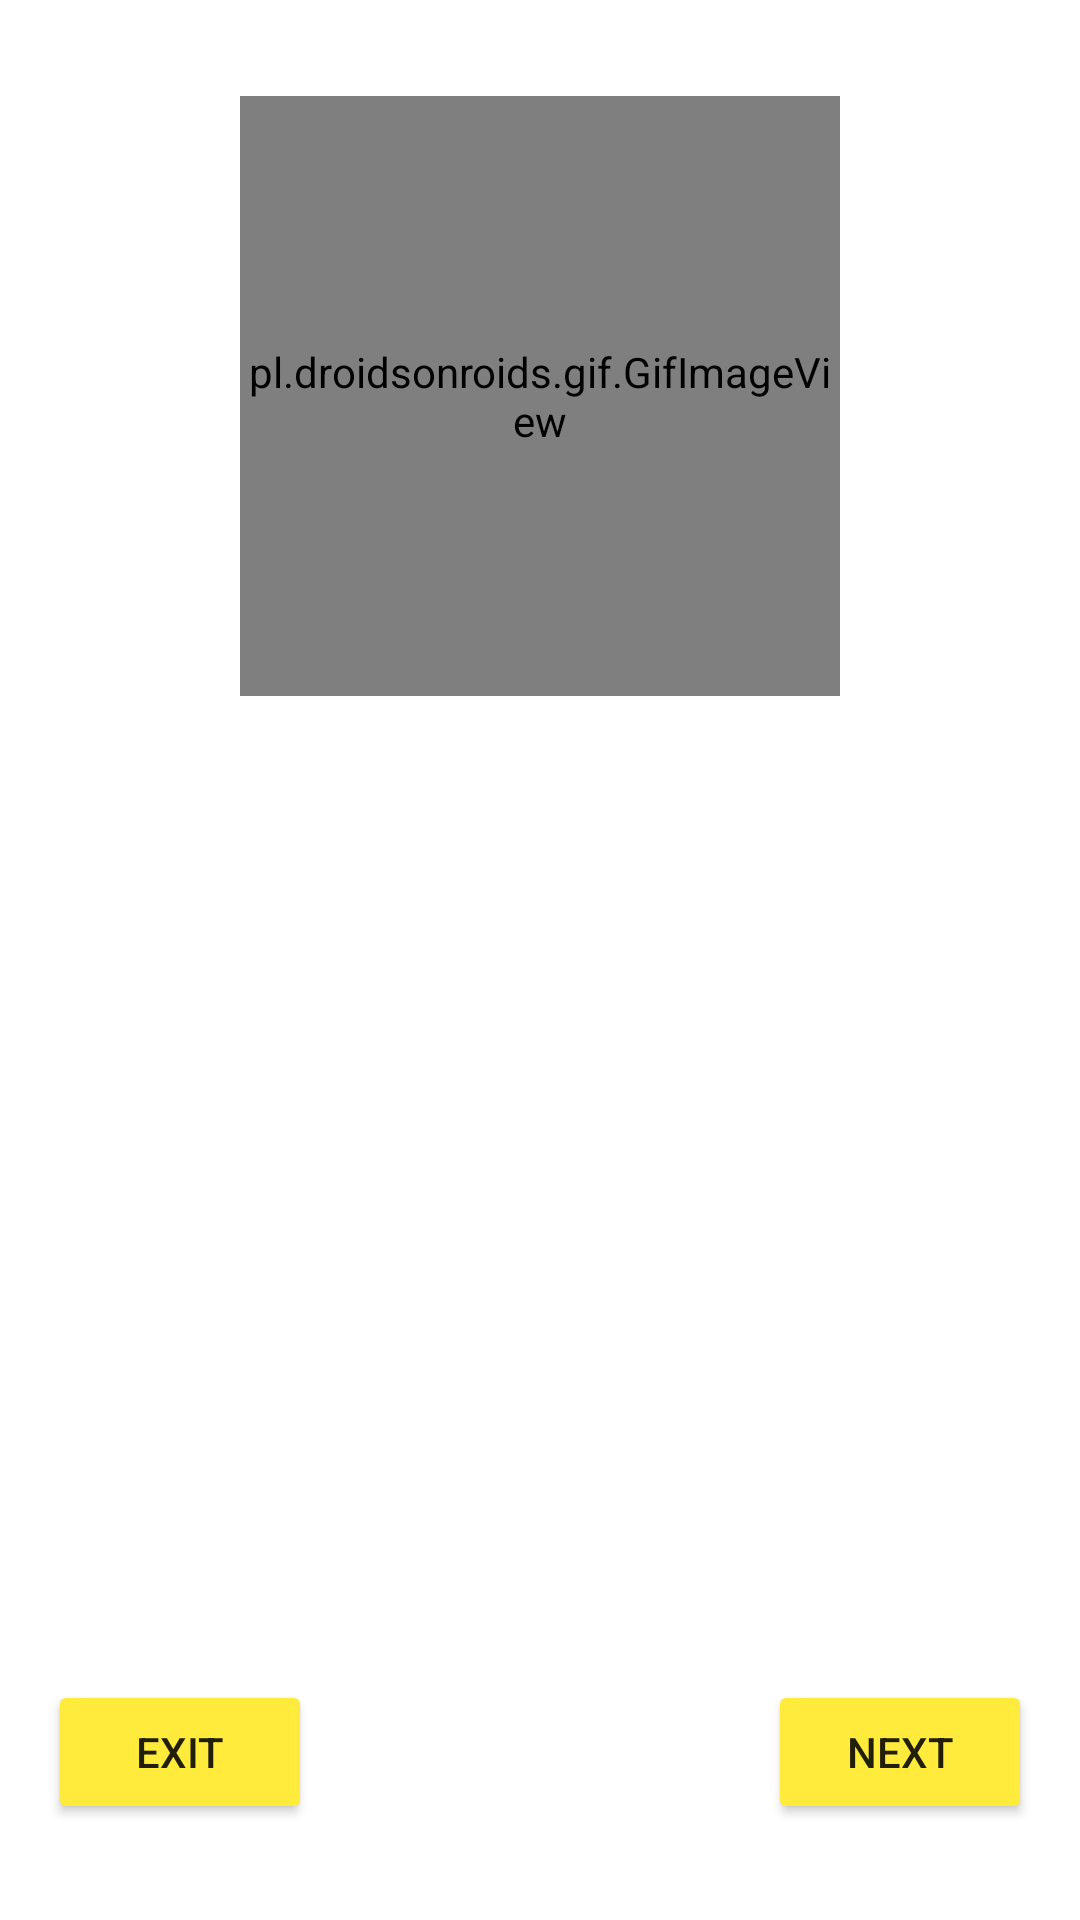

Layout XML and referenced resources for this Android screen:
<!-- AndroidManifest.xml: application theme Theme.Fitness_app -->
<!-- res/layout/fragment_exercise.xml -->
<?xml version="1.0" encoding="utf-8"?>
<androidx.constraintlayout.widget.ConstraintLayout xmlns:android="http://schemas.android.com/apk/res/android"
    xmlns:app="http://schemas.android.com/apk/res-auto"
    xmlns:tools="http://schemas.android.com/tools"
    android:layout_width="match_parent"
    android:layout_height="match_parent"
    tools:context=".ExerciseFragment">

    <pl.droidsonroids.gif.GifImageView
        android:id="@+id/exercise_image_view"
        android:layout_width="200dp"
        android:layout_height="200dp"
        android:layout_marginStart="8dp"
        android:layout_marginTop="32dp"
        android:layout_marginEnd="8dp"
        android:src="@drawable/exercise_one"
        app:layout_constraintEnd_toEndOf="parent"
        app:layout_constraintStart_toStartOf="parent"
        app:layout_constraintTop_toTopOf="parent" />

    <TextView
        android:id="@+id/exercise_text_view"
        android:layout_width="wrap_content"
        android:layout_height="wrap_content"
        android:layout_marginTop="32dp"
        android:padding="8dp"
        android:textSize="24sp"
        app:layout_constraintEnd_toEndOf="parent"
        app:layout_constraintHorizontal_bias="0.5"
        app:layout_constraintStart_toStartOf="parent"
        app:layout_constraintTop_toBottomOf="@+id/exercise_image_view"
        tools:text="@string/exercise_text_view_tools" />

    <Button
        android:id="@+id/nextbutton"
        android:layout_width="wrap_content"
        android:layout_height="wrap_content"
        android:layout_marginEnd="16dp"
        android:backgroundTint="#FFEB3B"
        android:text="@string/next_button_string"
        app:cornerRadius="2dp"
        app:layout_constraintBaseline_toBaselineOf="@+id/exitbutton"
        app:layout_constraintEnd_toEndOf="parent" />

    <Button
        android:id="@+id/exitbutton"
        android:layout_width="wrap_content"
        android:layout_height="wrap_content"
        android:layout_marginStart="16dp"
        android:layout_marginBottom="32dp"
        android:backgroundTint="#FFEB3B"
        android:text="@string/exit_button_string"
        app:cornerRadius="2dp"
        app:iconTint="#00FFFFFF"
        app:layout_constraintBottom_toBottomOf="parent"
        app:layout_constraintStart_toStartOf="parent" />


</androidx.constraintlayout.widget.ConstraintLayout>
<!-- resources referenced by this layout -->
<resources>
  <string name="exercise_text_view_tools">10 times</string>
  <string name="exit_button_string">exit</string>
  <string name="next_button_string">next</string>
  <style name="Theme.Fitness_app" parent="Theme.MaterialComponents.DayNight.DarkActionBar">
          
          <item name="colorPrimary">@color/purple_500</item>
          <item name="colorPrimaryVariant">@color/purple_700</item>
          <item name="colorOnPrimary">@color/white</item>
          
          <item name="colorSecondary">@color/teal_200</item>
          <item name="colorSecondaryVariant">@color/teal_700</item>
          <item name="colorOnSecondary">@color/black</item>
          
          <item name="android:statusBarColor" tools:targetApi="l">?attr/colorPrimaryVariant</item>
          
      </style>
  <color name="purple_500">#FF6200EE</color>
  <color name="purple_700">#FF3700B3</color>
  <color name="white">#FFFFFFFF</color>
  <color name="teal_200">#FF03DAC5</color>
  <color name="teal_700">#FF018786</color>
  <color name="black">#FF000000</color>
</resources>
